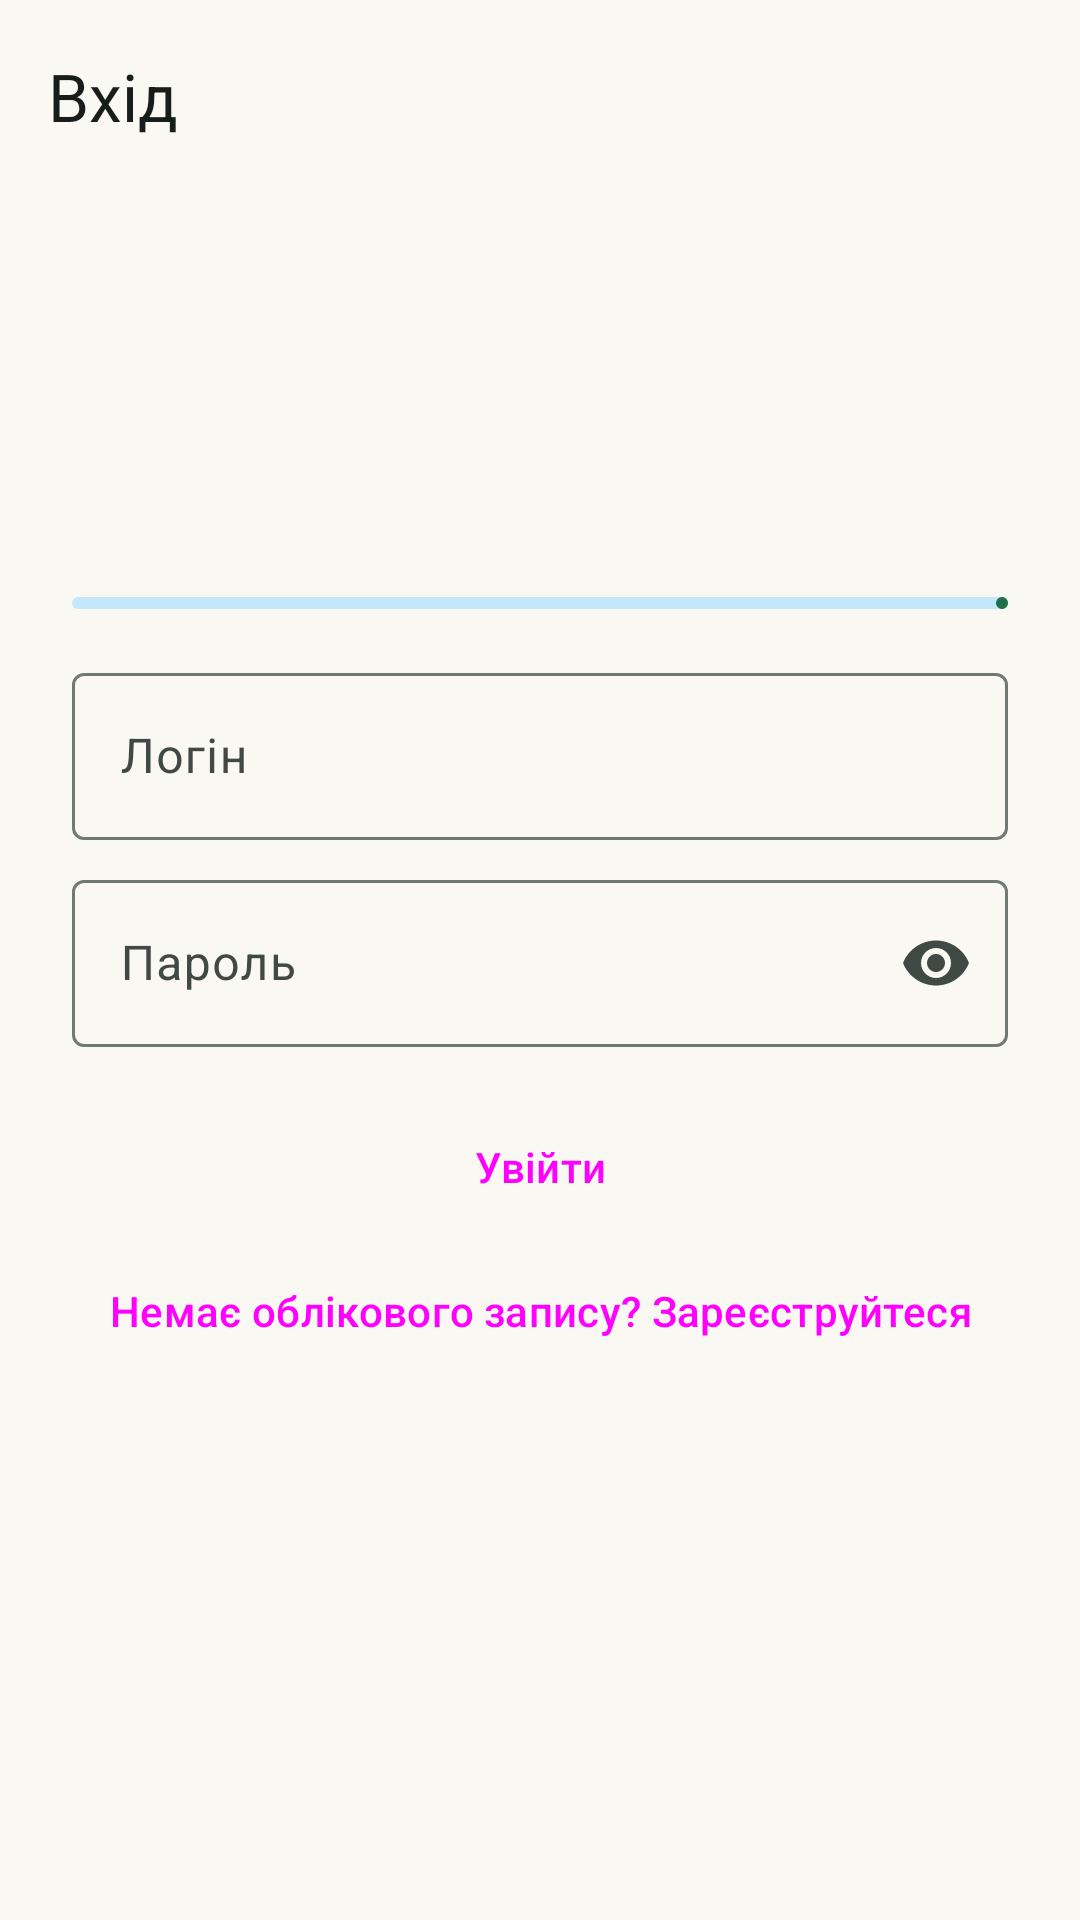

This screen was rendered from an Android layout file. Write that file and the resources it references.
<!-- AndroidManifest.xml: application theme Theme.TourSpots -->
<!-- res/layout/activity_login.xml -->
<?xml version="1.0" encoding="utf-8"?>
<LinearLayout xmlns:android="http://schemas.android.com/apk/res/android"
    xmlns:app="http://schemas.android.com/apk/res-auto"
    xmlns:tools="http://schemas.android.com/tools"
    android:layout_width="match_parent"
    android:layout_height="match_parent"
    android:background="?attr/colorSurface"
    android:orientation="vertical"
    tools:context=".auth.LoginActivity">

    <com.google.android.material.appbar.MaterialToolbar
        android:id="@+id/toolbar"
        android:layout_width="match_parent"
        android:layout_height="?attr/actionBarSize"
        android:background="?attr/colorSurface"
        app:title="@string/login_title"
        app:titleTextColor="?attr/colorOnSurface" />

    <ScrollView
        android:layout_width="match_parent"
        android:layout_height="match_parent"
        android:fillViewport="true">

        <LinearLayout
            android:layout_width="match_parent"
            android:layout_height="wrap_content"
            android:orientation="vertical"
            android:paddingHorizontal="@dimen/space_24"
            android:paddingBottom="@dimen/space_24">

            <ImageView
                android:layout_width="72dp"
                android:layout_height="72dp"
                android:layout_gravity="center_horizontal"
                android:layout_marginTop="@dimen/space_16"
                android:contentDescription="@string/logo_description"
                android:src="@drawable/logo" />

            <TextView
                android:id="@+id/tvLoginTimer"
                android:layout_width="match_parent"
                android:layout_height="wrap_content"
                android:layout_marginTop="@dimen/space_24"
                android:textAppearance="?attr/textAppearanceLabelLarge"
                android:textColor="?attr/colorOnSurfaceVariant" />

            <com.google.android.material.progressindicator.LinearProgressIndicator
                android:id="@+id/progressLoginWindow"
                android:layout_width="match_parent"
                android:layout_height="wrap_content"
                android:layout_marginTop="@dimen/space_4"
                android:max="1000" />

            <com.google.android.material.textfield.TextInputLayout
                android:id="@+id/tilLogin"
                style="@style/Widget.Material3.TextInputLayout.OutlinedBox"
                android:layout_width="match_parent"
                android:layout_height="wrap_content"
                android:layout_marginTop="@dimen/space_16"
                android:hint="@string/login_hint">

                <com.google.android.material.textfield.TextInputEditText
                    android:id="@+id/etLogin"
                    android:layout_width="match_parent"
                    android:layout_height="wrap_content"
                    android:autofillHints="username"
                    android:inputType="text"
                    android:maxLines="1" />
            </com.google.android.material.textfield.TextInputLayout>

            <com.google.android.material.textfield.TextInputLayout
                android:id="@+id/tilPassword"
                style="@style/Widget.Material3.TextInputLayout.OutlinedBox"
                android:layout_width="match_parent"
                android:layout_height="wrap_content"
                android:layout_marginTop="@dimen/space_8"
                android:hint="@string/password_hint"
                app:endIconMode="password_toggle">

                <com.google.android.material.textfield.TextInputEditText
                    android:id="@+id/etPassword"
                    android:layout_width="match_parent"
                    android:layout_height="wrap_content"
                    android:autofillHints="password"
                    android:inputType="textPassword"
                    android:maxLines="1" />
            </com.google.android.material.textfield.TextInputLayout>

            <TextView
                android:id="@+id/tvLoginStatus"
                android:layout_width="match_parent"
                android:layout_height="wrap_content"
                android:layout_marginTop="@dimen/space_8"
                android:textColor="?attr/colorError"
                android:visibility="gone" />

            <Button
                android:id="@+id/btnLogin"
                style="@style/Widget.Material3.Button"
                android:layout_width="match_parent"
                android:layout_height="wrap_content"
                android:layout_marginTop="@dimen/space_16"
                android:text="@string/login_button" />

            <Button
                android:id="@+id/btnOpenRegister"
                style="@style/Widget.Material3.Button.TextButton"
                android:layout_width="match_parent"
                android:layout_height="wrap_content"
                android:text="@string/no_account_register" />
        </LinearLayout>
    </ScrollView>
</LinearLayout>
<!-- resources referenced by this layout -->
<resources>
  <dimen name="space_16">16dp</dimen>
  <dimen name="space_24">24dp</dimen>
  <dimen name="space_4">4dp</dimen>
  <dimen name="space_8">8dp</dimen>
  <string name="login_button">Увійти</string>
  <string name="login_hint">Логін</string>
  <string name="login_title">Вхід</string>
  <string name="logo_description">Логотип TourSpots</string>
  <string name="no_account_register">Немає облікового запису? Зареєструйтеся</string>
  <string name="password_hint">Пароль</string>
  <color name="md_primary">#1F7048</color>
  <color name="md_on_primary">#FFFFFF</color>
  <color name="md_primary_container">#B4F0CB</color>
  <color name="md_on_primary_container">#00210F</color>
  <color name="md_secondary">#3F6374</color>
  <color name="md_on_secondary">#FFFFFF</color>
  <color name="md_secondary_container">#C3E8FB</color>
  <color name="md_on_secondary_container">#001F2A</color>
  <color name="md_tertiary">#7EC8E3</color>
  <color name="md_on_tertiary">#003547</color>
  <color name="md_tertiary_container">#D0EEFA</color>
  <color name="md_on_tertiary_container">#001F2A</color>
  <color name="md_surface">#FAF8F3</color>
  <color name="md_on_surface">#171D1A</color>
  <color name="md_surface_variant">#DCE5DD</color>
  <color name="md_on_surface_variant">#404943</color>
  <color name="md_surface_container">#EAF0EB</color>
  <color name="md_surface_container_high">#E4EAE5</color>
  <color name="md_outline">#707973</color>
  <color name="md_error">#BA1A1A</color>
  <color name="md_on_error">#FFFFFF</color>
  <style name="ShapeAppearance.TourSpots.Small" parent="ShapeAppearance.Material3.SmallComponent">
          <item name="cornerFamily">rounded</item>
          <item name="cornerSize">@dimen/corner_small</item>
      </style>
  <style name="ShapeAppearance.TourSpots.Medium" parent="ShapeAppearance.Material3.MediumComponent">
          <item name="cornerFamily">rounded</item>
          <item name="cornerSize">@dimen/corner_medium</item>
      </style>
  <style name="ShapeAppearance.TourSpots.Large" parent="ShapeAppearance.Material3.LargeComponent">
          <item name="cornerFamily">rounded</item>
          <item name="cornerSize">@dimen/corner_large</item>
      </style>
  <dimen name="corner_small">8dp</dimen>
  <dimen name="corner_medium">12dp</dimen>
  <dimen name="corner_large">28dp</dimen>
</resources>
